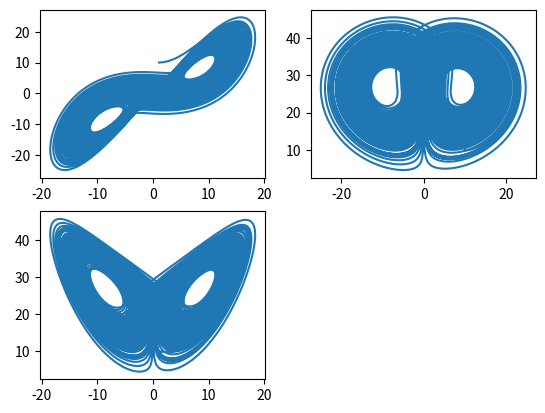

Reproduce this figure in Python.
#! /home/<user>/anaconda3/bin/python3
import matplotlib.pyplot as plt

class Solve:
    def __init__(self,x,y,z):
        self.dt = 0.001
        self.p = 10.0
        self.r = 28.0
        self.b = 8/3
        self.step = 0
        self.x = x
        self.y = y
        self.z = z
        
    def dx(self):
        return - self.p * self.x + self.p * self.y
    
    def dy(self):
        return - self.x * self.z + self.r * self.x - self.y
    
    def dz(self):
        return self.x * self.y - self.b * self.z
    
    def TimeUpdate(self):
        self.x += self.dx() * self.dt
        self.y += self.dy() * self.dt
        self.z += self.dz() * self.dt
        self.step += 1
            
    def print_state(self):
        print(self.x,self.y,self.z)
    
        
test = Solve(1.0,10.0,10.0)
x = []
y = []
z = []

for i in range(1,100000):
    test.TimeUpdate()
    x.append(test.x)
    y.append(test.y)
    z.append(test.z)
plt.subplot(2,2,1)
plt.plot(x,y)
plt.subplot(2,2,2)
plt.plot(y,z)
plt.subplot(2,2,3)
plt.plot(x,z)
#plt.show()
plt.savefig('03-190697_Kadai2-2_figure.png')
